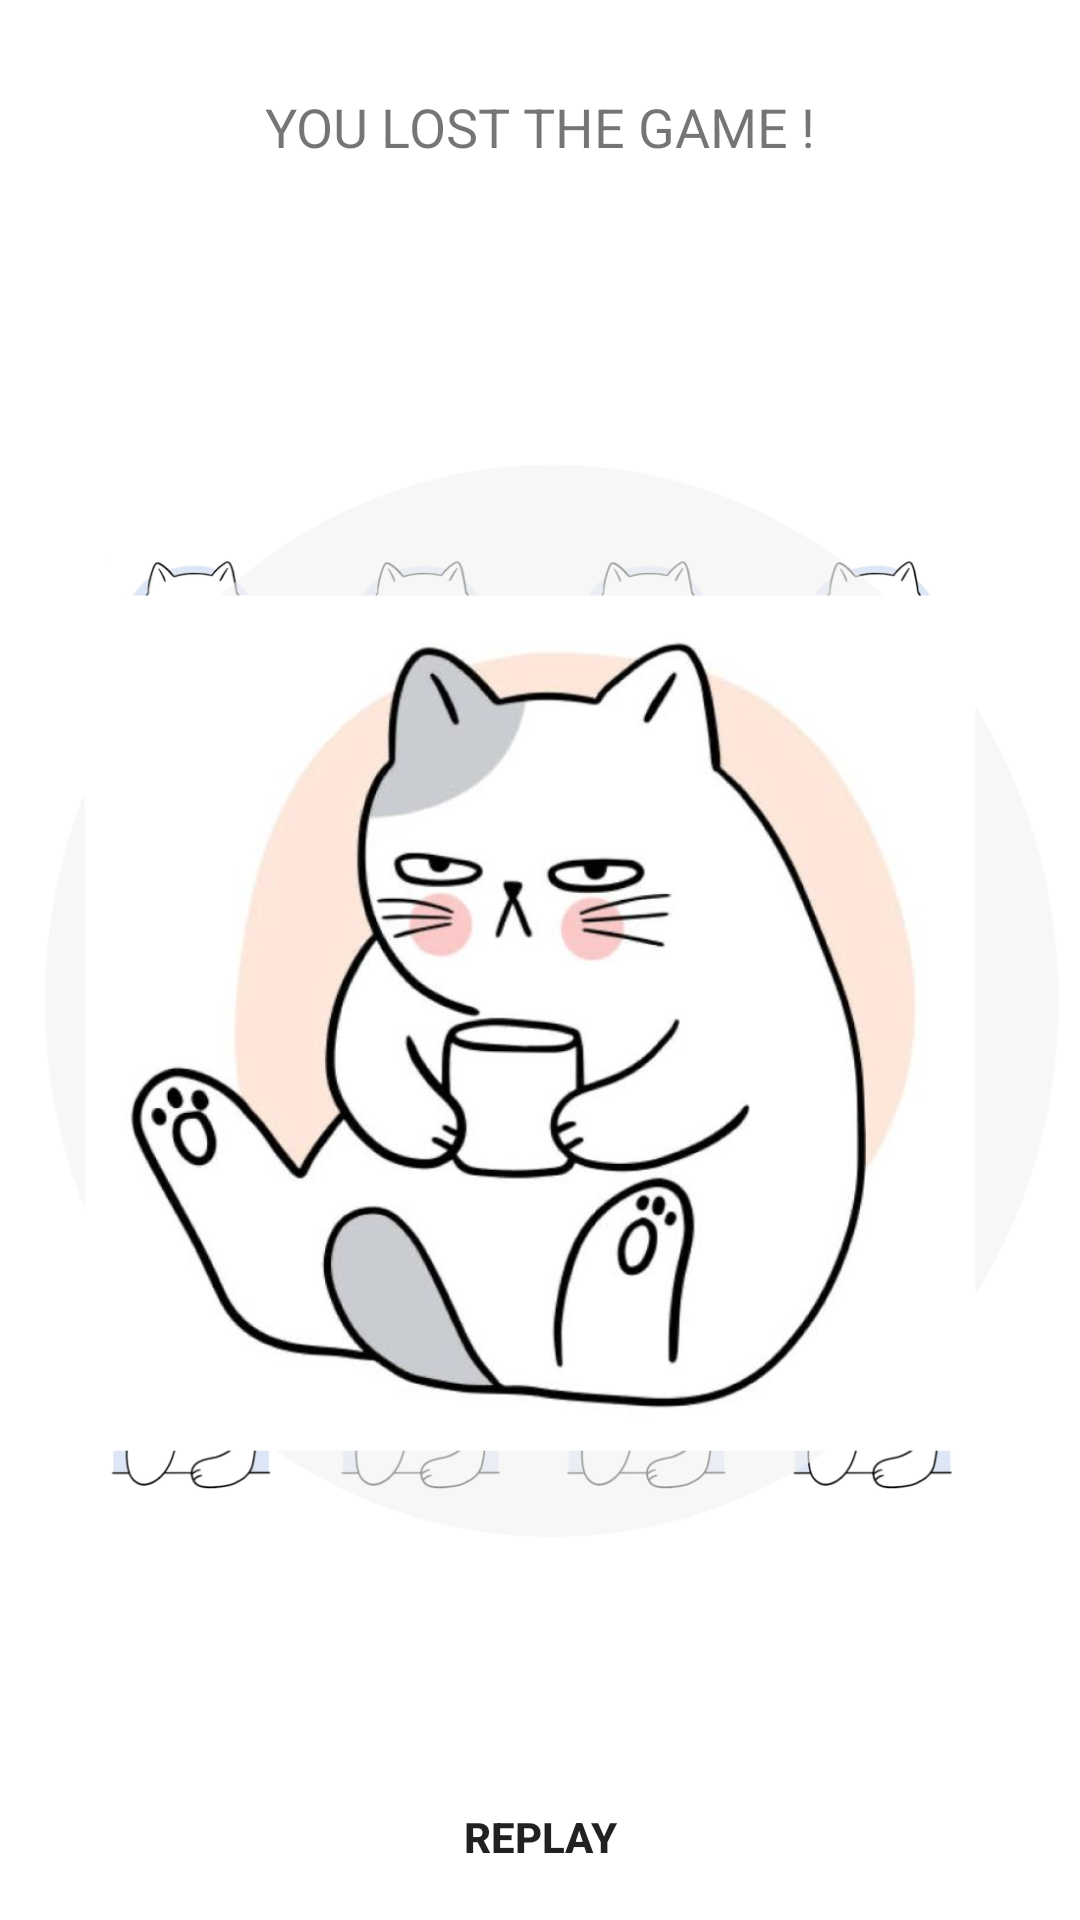

Here is an Android app screen rendered from its layout file. Give the layout XML and the strings, colors and styles it references.
<!-- AndroidManifest.xml: application theme Theme.AngryCat -->
<!-- res/layout/activity_replay.xml -->
<?xml version="1.0" encoding="utf-8"?>
<LinearLayout xmlns:android="http://schemas.android.com/apk/res/android"
    xmlns:app="http://schemas.android.com/apk/res-auto"
    xmlns:tools="http://schemas.android.com/tools"
    android:layout_width="match_parent"
    android:layout_height="match_parent"
    android:orientation="vertical"
    tools:context=".ReplayActivity">

    <TextView
        android:layout_width="wrap_content"
        android:layout_height="wrap_content"
        android:text="You Lost the Game !"
        android:layout_marginVertical="30dp"
        android:textSize="18sp"
        android:textAllCaps="true"
        android:layout_gravity="center"/>
    
    <ImageView
        android:layout_width="match_parent"
        android:layout_height="500dp"
        android:src="@drawable/last"/>

    <androidx.appcompat.widget.AppCompatButton
        android:id="@+id/btnReplay"
        android:layout_width="200dp"
        android:layout_height="wrap_content"
        android:layout_gravity="center"
        android:background="@drawable/bg_button"
        android:text="Replay"
        android:textStyle="bold"
        android:layout_marginTop="10dp"
        android:layout_marginBottom="10dp"/>

</LinearLayout>
<!-- resources referenced by this layout -->
<resources>
  <!-- drawable bg_button (drawable) -->
  <?xml version="1.0" encoding="utf-8"?>
  <shape xmlns:android="http://schemas.android.com/apk/res/android"
      android:shape="rectangle">
      <corners android:radius="5dp"/>
      <solid android:color="@color/grey"/>
  
  </shape>
  <!-- drawable last: png bitmap (drawable, 331020 bytes) -->
  <style name="Theme.AngryCat" parent="Theme.MaterialComponents.DayNight.NoActionBar">
          
          <item name="colorPrimary">@color/purple_500</item>
          <item name="colorPrimaryVariant">@color/purple_700</item>
          <item name="colorOnPrimary">@color/white</item>
          
          <item name="colorSecondary">@color/teal_200</item>
          <item name="colorSecondaryVariant">@color/teal_700</item>
          <item name="colorOnSecondary">@color/black</item>
          
          <item name="android:statusBarColor">?attr/colorPrimaryVariant</item>
          
      </style>
  <!-- not gathered from this repository: default colours our renderer supplied (Android Studio template values) -->
  <color name="purple_500">#FF6200EE</color>
  <color name="purple_700">#FF3700B3</color>
  <color name="teal_200">#FF03DAC5</color>
  <color name="teal_700">#FF018786</color>
  <color name="black">#FF000000</color>
  <color name="white">#FFFFFFFF</color>
</resources>
